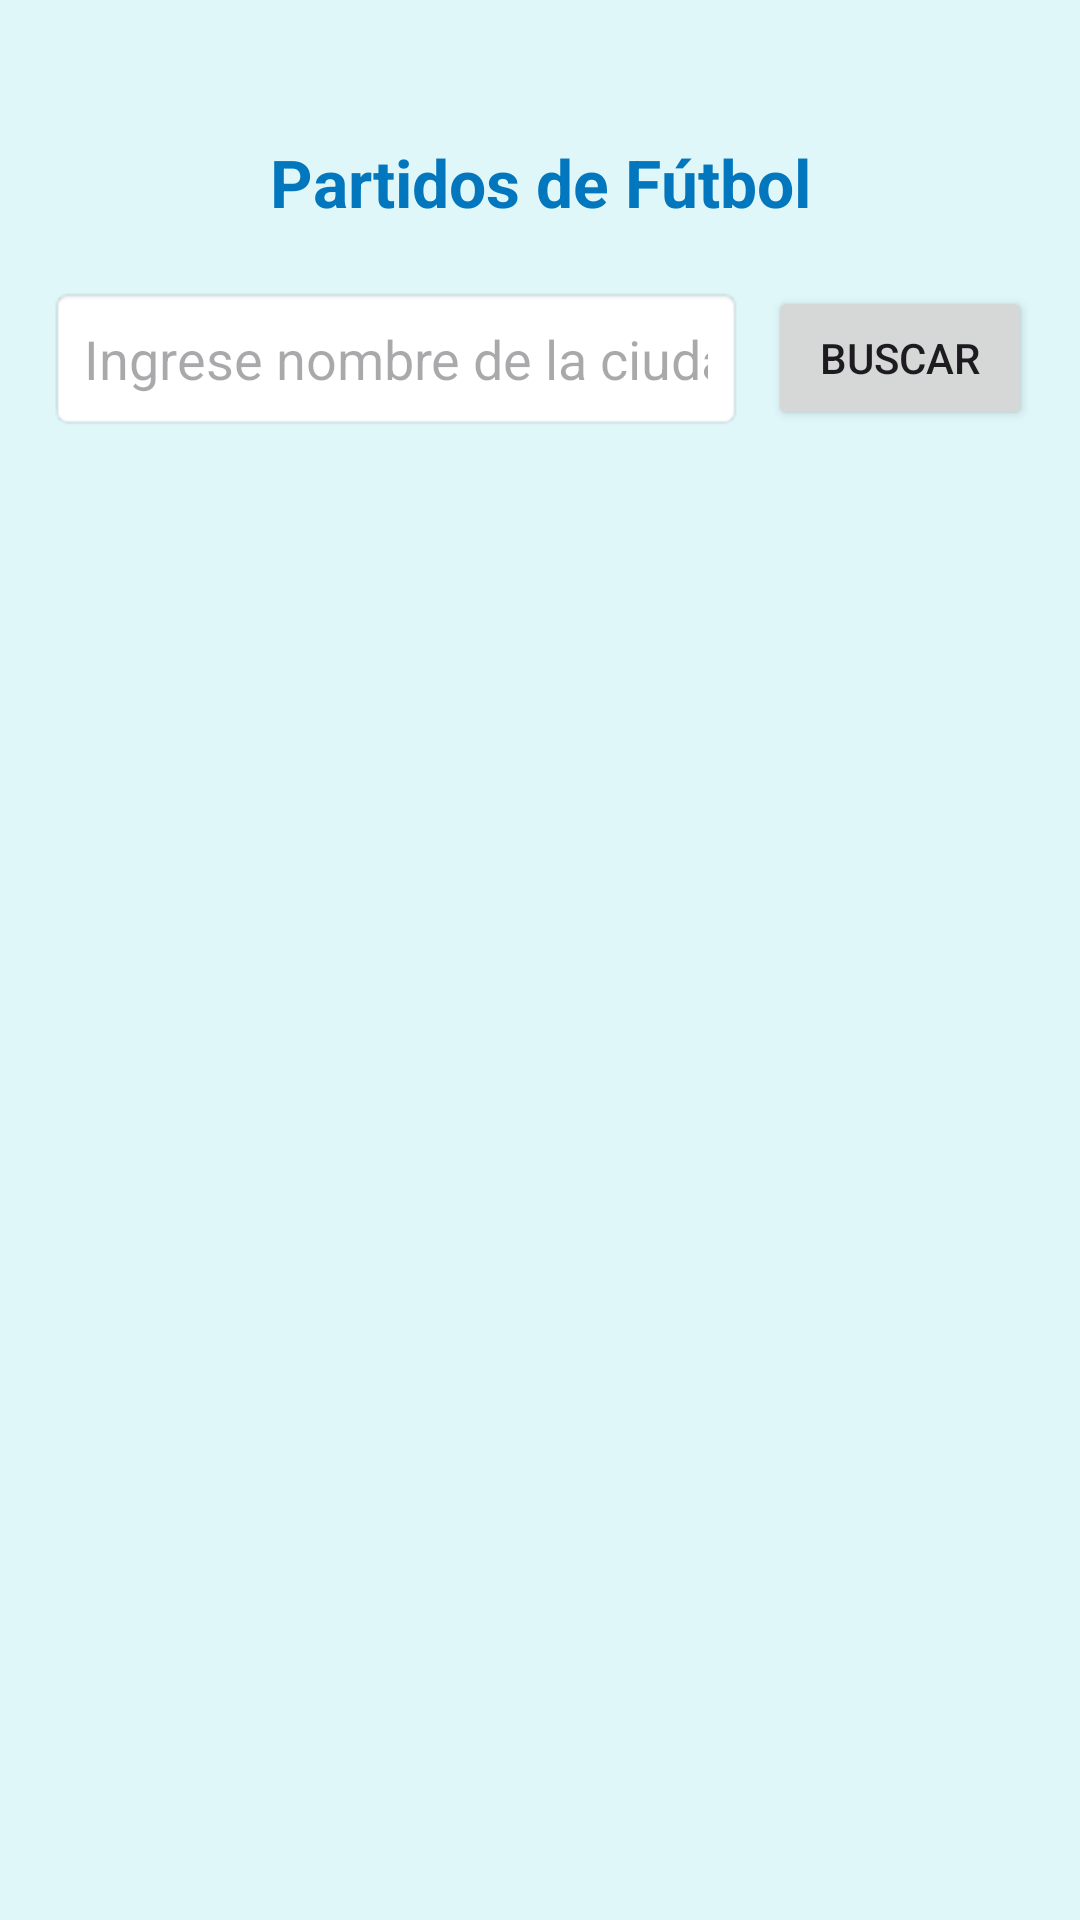

Android layout source for this screen:
<!-- AndroidManifest.xml: application theme Theme.TELEWEATHER -->
<!-- res/layout/fragment_deportes.xml -->
<?xml version="1.0" encoding="utf-8"?>
<LinearLayout xmlns:android="http://schemas.android.com/apk/res/android"
    xmlns:tools="http://schemas.android.com/tools"
    android:layout_width="match_parent"
    android:layout_height="match_parent"
    xmlns:app="http://schemas.android.com/apk/res-auto"
    android:orientation="vertical"
    android:padding="16dp"
    android:background="#E0F7FA"
    tools:context=".DeportesFragment">

    <TextView
        android:id="@+id/textViewTitle"
        android:layout_width="match_parent"
        android:layout_height="wrap_content"
        android:text="Partidos de Fútbol"
        android:textSize="22sp"
        android:textStyle="bold"
        android:textColor="#0277BD"
        android:gravity="center"
        android:layout_marginBottom="20dp"
        android:layout_marginTop="30dp"/>

    <LinearLayout
        android:layout_width="match_parent"
        android:layout_height="wrap_content"
        android:orientation="horizontal"
        android:gravity="center_vertical">

        <EditText
            android:id="@+id/editTextLocationId"
            android:layout_width="0dp"
            android:layout_height="wrap_content"
            android:layout_weight="1"
            android:hint="Ingrese nombre de la ciudad o país"
            android:padding="12dp"
            android:background="@android:drawable/editbox_background"
            android:inputType="text" />

        <Button
            android:id="@+id/buttonSearch"
            android:layout_width="wrap_content"
            android:layout_height="wrap_content"
            android:layout_marginStart="8dp"
            android:text="Buscar"/>
    </LinearLayout>

    <RelativeLayout
        android:layout_width="match_parent"
        android:layout_height="match_parent"
        android:layout_marginTop="16dp">

        <androidx.recyclerview.widget.RecyclerView
            android:id="@+id/recyclerViewPronosticos"
            android:layout_width="match_parent"
            android:layout_height="match_parent"
            android:padding="8dp" />

        <ProgressBar
            android:id="@+id/progressBar"
            style="?android:attr/progressBarStyle"
            android:layout_width="wrap_content"
            android:layout_height="wrap_content"
            android:visibility="gone"
            app:layout_constraintBottom_toBottomOf="parent"
            app:layout_constraintEnd_toEndOf="parent"
            app:layout_constraintStart_toStartOf="parent"
            app:layout_constraintTop_toTopOf="parent" />

        <TextView
            android:id="@+id/tvEmptyState"
            android:layout_width="wrap_content"
            android:layout_height="wrap_content"
            android:text="Sin resultados. Intente buscar una ubicación."
            android:textAlignment="center"
            android:textSize="16sp"
            android:visibility="gone"
            app:layout_constraintBottom_toBottomOf="parent"
            app:layout_constraintEnd_toEndOf="parent"
            app:layout_constraintStart_toStartOf="parent"
            app:layout_constraintTop_toTopOf="parent" />
    </RelativeLayout>
</LinearLayout>
<!-- resources referenced by this layout -->
<resources>
  <style name="Theme.TELEWEATHER" parent="Base.Theme.TELEWEATHER" />
  <style name="Base.Theme.TELEWEATHER" parent="Theme.Material3.DayNight.NoActionBar">
          
          
      </style>
</resources>
